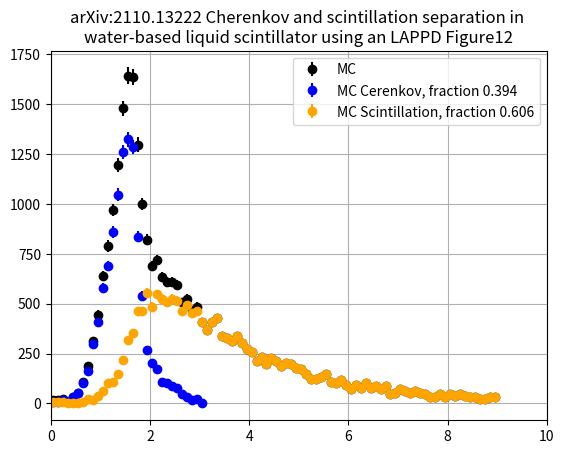

Here is the Python script that generated this plot: (Note: this script raises an exception after producing the figure.)
#!/usr/bin/env python
'''
plot and integrate  time profile distribution from 
Cherenkov and scintillation separation in water-based liquid scintillator using an LAPPD Figure12 arXiv:2110.13222

20221230
'''
import numpy

import os

import sys
import math
import matplotlib.pyplot as plt
import numpy

class timeprofile():
    def __init__(self):

        # 1750 counts corresponds to 224 mm
        # I measured depth of each point, so subtract measured values from 224 and multiply by 1750/224 to get number of counts.
        # time bins are 0.1 ns, low edge is (arbitrary) t=0ns
        self.Cmeas = [223, 223, 222, 223, 220, 217, 211, 203, 186, 172,\
                      150, 136, 114, 90, 62.8, 54.7,59.7,117, 155, 190,\
                      198, 202, 210, 211, 213, 214, 218, 220, 222, 221, 224]
        self.Smeas = [223, 223, 223, 224, 224, 224, 223, 221, 222, 219,\
                      216, 211, 210, 205, 196, 183, 179, 165, 165, 153,\
                      162, 154, 157, 159, 157, 158, 165, 161, 166, 165,\
                      172, 177, 172, 169, 181, 182, 184, 181, 185, 189,\
                      191, 197, 194, 199, 195, 197, 200, 198, 199, 201,\
                      202, 205, 208, 208, 207, 205, 210, 211, 209, 212,\
                      215, 212, 214, 211, 214, 213, 215, 213, 218, 217,\
                      215, 216, 217, 216, 217, 218, 220, 220, 218, 220, \
                      218, 219, 218, 219, 220, 220, 221, 221, 220, 220]
        q = 1750./224.
        self.Ccts = [(224-x)*q for x in self.Cmeas]
        self.Scts = [(224-x)*q for x in self.Smeas]
        tmi = 0.1/2.
        dt = 0.1
        self.Ctime = []
        for i in range(len(self.Ccts)):
            self.Ctime.append( tmi + float(i)*dt)
        self.Stime = []
        for i in range(len(self.Scts)):
            self.Stime.append( tmi + float(i)*dt)

        if len(self.Ccts)!=len(self.Ctime): sys.exit('ERROR lengths not equal for Ccts and Ctime')

            
        return

    def main(self,model='Caravaca'):

        # Cerenkov = blue, Scintillation = orange
        Ct,Cc = numpy.array(self.Ctime), numpy.array(self.Ccts)
        St,Sc = numpy.array(self.Stime), numpy.array(self.Scts)
        eCc = numpy.sqrt(Cc)
        eSc = numpy.sqrt(Sc)

        Tc = []
        Tt = []
        for i,t in enumerate(St):
            S = Sc[i]
            C = 0.
            if i<len(Cc) : C = Cc[i]
            Tt.append(t)
            Tc.append(S+C)

        Tt,Tc = numpy.array(Tt),numpy.array(Tc)
        eTc = numpy.sqrt(Tc)

        sumC = numpy.sum(Cc)
        sumS = numpy.sum(Sc)
        sumT = numpy.sum(Tc)
        print('timeprofile.main Sum of counts Cerenkov {:.0f} Scintillation {:.0f} Total {:.0f}'.format(sumC,sumS,sumT))
        print('timeprofile.main Fractions Cerenkov {:.3f} Scintillation {:.3f}'.format(sumC/sumT,sumS/sumT))
        fC = ', fraction {:.3f}'.format(sumC/sumT)
        fS = ', fraction {:.3f}'.format(sumS/sumT)
            
        plt.errorbar(Tt,Tc,fmt='o',yerr=eTc,color='black',label='MC')
        plt.errorbar(Ct,Cc,fmt='o',yerr=eCc,color='blue',label='MC Cerenkov'+fC)
        plt.errorbar(St,Sc,fmt='o',yerr=eSc,color='orange',label='MC Scintillation'+fS)

        plt.title('arXiv:2110.13222 Cherenkov and scintillation separation in \nwater-based liquid scintillator using an LAPPD Figure12')
        plt.grid()
        plt.xlim(0, 10.)
        plt.legend(loc='best')
        png = 'TIMEPROFILE_FIGURES/timeprofile_arXiv2110.13222.png'
        plt.savefig(png)
        print('timeprofile.main Wrote',png)
        plt.show()

        
        return
if __name__ == '__main__' :
    P = timeprofile()
    P.main()
    
